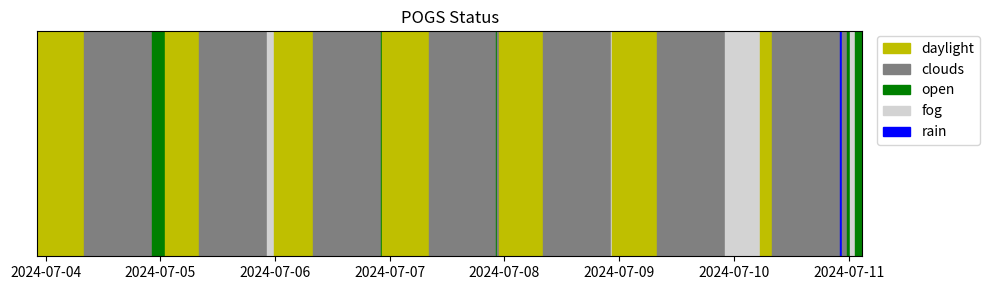

Generate this figure with matplotlib:
import datetime
import itertools

import matplotlib.pyplot as plt

csv = """2024-07-03 22:15:04.958184,clouds
2024-07-04 07:59:04.628433,daylight
2024-07-04 22:15:05.176451,clouds
2024-07-05 00:53:04.358703,open
2024-07-05 08:06:04.931694,daylight
2024-07-05 22:15:04.495289,clouds
2024-07-05 23:46:04.000372,fog
2024-07-06 08:00:05.210266,daylight
2024-07-06 22:14:04.767616,clouds
2024-07-06 22:22:04.199623,open
2024-07-07 08:12:04.496914,daylight
2024-07-07 22:14:04.568198,clouds
2024-07-07 22:22:04.940400,open
2024-07-07 22:57:04.047537,clouds
2024-07-08 08:01:04.548877,daylight
2024-07-08 22:14:04.105869,clouds
2024-07-08 22:26:04.537847,fog
2024-07-09 08:01:05.409548,daylight
2024-07-09 22:14:04.518691,clouds
2024-07-10 05:26:05.673129,fog
2024-07-10 08:02:04.294682,daylight
2024-07-10 22:13:04.740676,clouds
2024-07-10 22:32:04.169360,rain
2024-07-10 23:42:05.737735,clouds
2024-07-11 00:16:04.573813,open
2024-07-11 01:16:05.626543,fog
2024-07-11 02:47:04.845346,open"""

vals = [x.split(',') for x in csv.split('\n')]
vals = [
    {'date': datetime.datetime.strptime(x[0], '%Y-%m-%d %H:%M:%S.%f'), 'status': x[1]}
    for x in vals
]

cols = {
    'fog': 'lightgray',
    'clouds': 'gray',
    'rain': 'b',
    'open': 'g',
    'daylight': 'y',
}

seen = {}
plt.figure(figsize=(10, 3))
for pair in itertools.pairwise(vals):
    start_date = pair[0]['date']
    end_date = pair[1]['date']
    status = pair[1]['status']

    label = status if status not in seen else '_'
    plt.fill_between([start_date, end_date], 0, 1, color=cols[status], label=label)
    seen[status] = True

plt.yticks([])
plt.autoscale(enable=True, tight=True)
plt.title('POGS Status')
plt.legend(bbox_to_anchor=(1.01, 1.01))
plt.tight_layout()
plt.show()